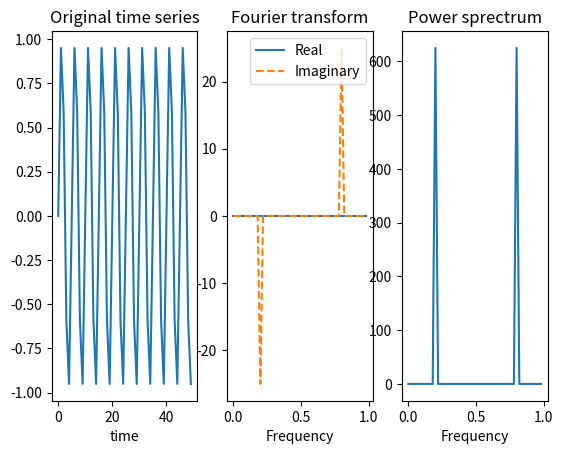

Python code for this plot:
# ftdemo - Discrete Fourier transform program

import numpy as np
import matplotlib.pyplot as plt
import time

# Initialize the sine wave series to be analyzed
N = 50
freq = .2
phase = 0.
tau = 1.
t = np.arange(N) * tau
y = np.empty(N)
for i in range(N):
	y[i] = np.sin(2 * np.pi *t[i] * freq + phase)

f = np.arange(N) / (N* tau)
# Compute the transform using either discrete direct summation or FFT
yt = np.zeros(N, dtype=complex)
method = 1    # Set 1 for direct summation, 2 for FFT

start_time = time.time()
if method == 1:
	twoPiN = -2 * np.pi * (1j) / N    # Exponentiated term in the Fourier transform
	for k in range(N):
		for i in range(N):
			exp_term = np.exp(twoPiN*k*i)
			yt[k] += y[i] * exp_term

else:
	yt = np.fft.fft(y)

stop_time = time.time()

Pk = yt  * np.conj(yt)

print(f'Elapsed time: {stop_time - start_time} seconds')
ft_freq = f[np.argmax(np.abs(yt))]
print(f'Extracted frequencies: {1 - ft_freq:.1f} Hz, {ft_freq} Hz')
# Graph
print(f'Shapes of t: {t.shape}, y: {y.shape}')
plt.subplot(1, 3, 1)
plt.plot(t, y)
plt.title('Original time series')
plt.xlabel('time')

plt.subplot(1, 3, 2)
plt.plot(f, np.real(yt), '-', f, np.imag(yt), '--')
plt.legend(['Real', 'Imaginary'])
plt.title('Fourier transform')
plt.xlabel('Frequency')

plt.subplot(1, 3, 3)
plt.plot(f, Pk)
plt.title('Power sprectrum')
plt.xlabel('Frequency')
plt.show()